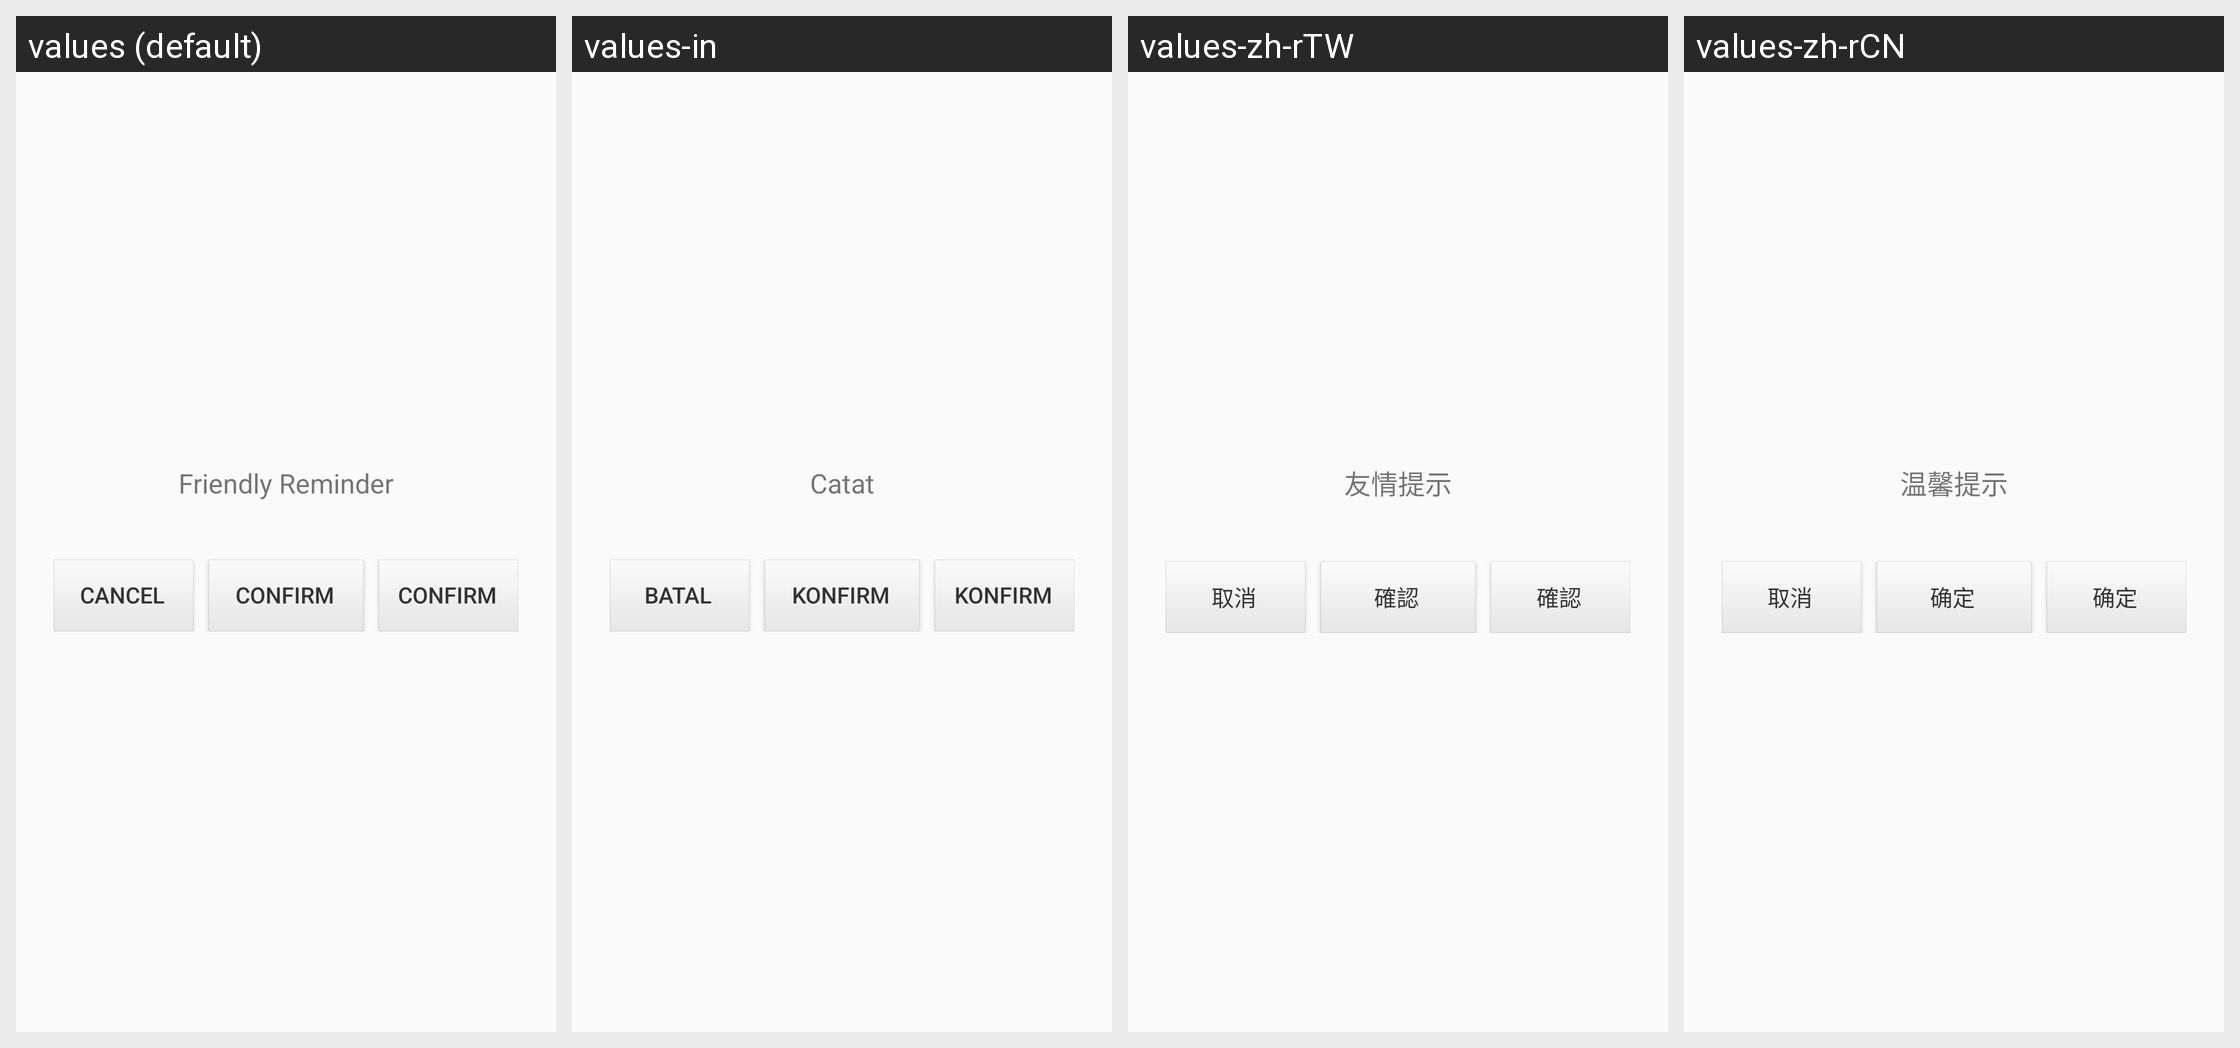

Here is an Android app screen in its default locale and in the app's own translations. Write out the translated-string differences for the strings that appear on this screen.
Android screen res/layout/unipay_abroad_layout_custom_dialog.xml rendered under 4 locales, left to right: values (default), values-in, values-zh-rTW, values-zh-rCN. Device: Nexus 5 (rendered at 1080×1920; each locale shown at half size, 540×960, under a caption strip naming it); theme Theme.MaterialComponents.DayNight.NoActionBar.
Other locales in the repository, not shown: values-ar, values-bg, values-bn, values-br, values-ca, values-cs, values-da, values-de, values-el, values-en-rGB, values-en-rUS, values-es, values-eu, values-fa, values-fi, values-fr, values-gu, values-hi, values-hr, values-hu, values-it, values-iw, values-ja, values-kn, values-ko, values-ml, values-mr, values-ms, values-nb, values-nl, values-no, values-pa, values-pl, values-pt, values-pt-rBR, values-ro, values-ru, values-sk, values-sl, values-sr, values-sv, values-ta, values-te, values-th, values-tl, values-tr, values-uk, values-ur, values-vi, values-zh, values-zh-rHK, values-zh-rSG.
Strings drawn on this screen, with the default value and each locale's value (text and hints the layout hard-codes, and strings that could not be matched under every locale, appear in the picture but are not listed):

unipay_dlg_tip
  values: Friendly Reminder
  values-in: Catat
  values-zh-rTW: 友情提示
  values-zh-rCN: 温馨提示

unipay_cancel
  values: Cancel
  values-in: Batal
  values-zh-rTW: 取消
  values-zh-rCN: 取消

unipay_sure
  values: Confirm
  values-in: Konfirm
  values-zh-rTW: 確認
  values-zh-rCN: 确定
